Labelled photos from "ecg_dataset", an image-classification folder in SupriyaSkarpe/CPP-final-disease-prediction. The possible labels are: arrhythmia, normal.

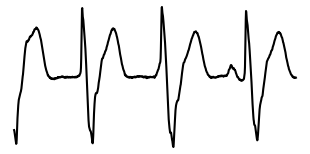
Label: arrhythmia

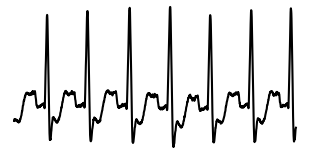
Label: arrhythmia

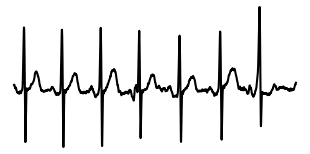
Label: arrhythmia

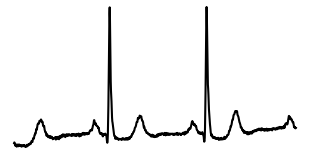
Label: normal

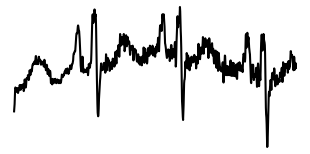
Label: normal

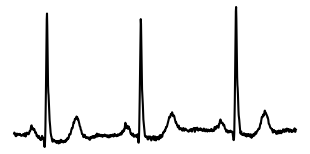
Label: normal
